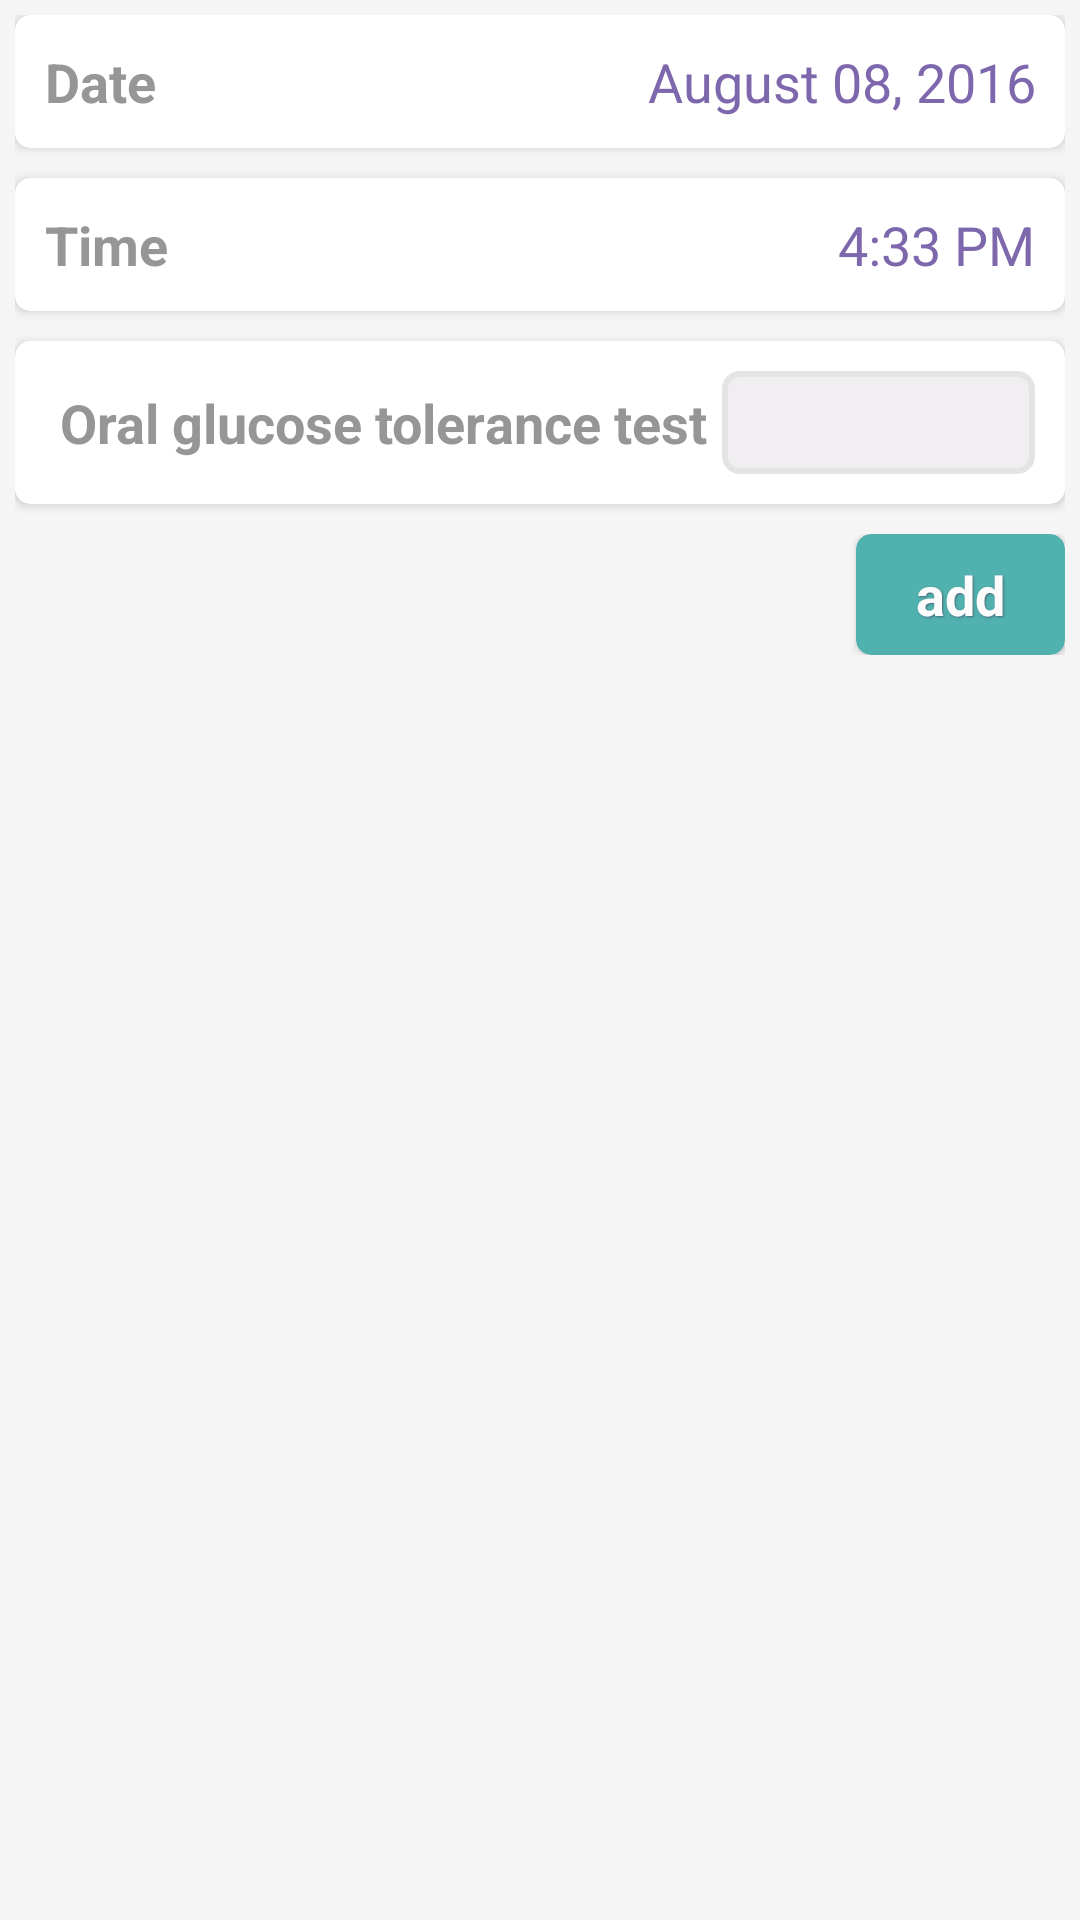

Layout XML and referenced resources for this Android screen:
<!-- AndroidManifest.xml: application theme Theme.AppCompat.NoActionBar -->
<!-- res/layout/fragment_value_set.xml -->
<FrameLayout xmlns:android="http://schemas.android.com/apk/res/android"
    xmlns:app="http://schemas.android.com/apk/res-auto"
    xmlns:tools="http://schemas.android.com/tools"
    android:layout_width="match_parent"
    android:layout_height="match_parent"
    tools:context="com.healthiera.mobile.fragment.healthData.ValueSet">

    <ScrollView
        android:id="@+id/scroll"
        android:layout_width="match_parent"
        android:layout_height="match_parent"
        android:background="#F5F5F5">

        <TableLayout
            android:layout_width="match_parent"
            android:layout_height="match_parent"
            android:layout_alignParentTop="true"
            android:layout_centerHorizontal="true"
            android:padding="5dp">

            <android.support.v7.widget.CardView
                android:layout_marginBottom="10dp"
                app:cardBackgroundColor="#ffffff"
                app:cardCornerRadius="5dp">

                <TableRow
                    android:layout_width="match_parent"
                    android:layout_height="match_parent"
                    android:baselineAligned="false">

                    <TextView
                        android:id="@+id/textView8"
                        android:layout_width="wrap_content"
                        android:layout_height="match_parent"
                        android:gravity="center_vertical"
                        android:padding="10dp"
                        android:shadowColor="#fff"
                        android:shadowDx="1"
                        android:shadowDy="1"
                        android:shadowRadius="1"
                        android:text="Date"
                        android:textAppearance="?android:attr/textAppearanceMedium"
                        android:textColor="#969696"
                        android:textSize="18dp"
                        android:textStyle="bold" />

                    <TextView
                        android:id="@+id/tvDate"
                        android:layout_width="wrap_content"
                        android:layout_height="match_parent"
                        android:layout_gravity="right"
                        android:layout_weight="1"
                        android:gravity="center_vertical|right"
                        android:padding="10dp"
                        android:text="August 08, 2016"
                        android:textAppearance="?android:attr/textAppearanceMedium"
                        android:textColor="#7e68ad"
                        android:textSize="18dp" />

                </TableRow>
            </android.support.v7.widget.CardView>

            <android.support.v7.widget.CardView
                android:layout_marginBottom="10dp"
                app:cardBackgroundColor="#ffffff"
                app:cardCornerRadius="5dp">

                <TableRow
                    android:layout_width="match_parent"
                    android:layout_height="match_parent"
                    android:baselineAligned="false">

                    <TextView
                        android:id="@+id/textView18"
                        android:layout_width="wrap_content"
                        android:layout_height="match_parent"
                        android:gravity="center_vertical"
                        android:padding="10dp"
                        android:shadowColor="#fff"
                        android:shadowDx="1"
                        android:shadowDy="1"
                        android:shadowRadius="1"
                        android:text="Time"
                        android:textAppearance="?android:attr/textAppearanceMedium"
                        android:textColor="#969696"
                        android:textSize="18dp"
                        android:textStyle="bold" />

                    <TextView
                        android:id="@+id/tvTime"
                        android:layout_width="wrap_content"
                        android:layout_height="match_parent"
                        android:layout_gravity="right"
                        android:layout_weight="1"
                        android:gravity="center_vertical|right"
                        android:padding="10dp"
                        android:text="4:33 PM"
                        android:textAppearance="?android:attr/textAppearanceMedium"
                        android:textColor="#7e68ad"
                        android:textSize="18dp" />
                </TableRow>

            </android.support.v7.widget.CardView>

            <android.support.v7.widget.CardView
                android:layout_marginBottom="10dp"
                app:cardBackgroundColor="#ffffff"
                app:cardCornerRadius="5dp">

                <TableRow
                    android:padding="10dp"
                    android:layout_width="wrap_content"
                    android:layout_height="wrap_content"
                    android:baselineAligned="false">

                    <TextView
                        android:id="@+id/tvSource"
                        android:layout_width="wrap_content"
                        android:layout_height="match_parent"
                        android:gravity="center_vertical"
                        android:padding="5dp"
                        android:shadowColor="#fff"
                        android:shadowDx="1"
                        android:shadowDy="1"
                        android:shadowRadius="1"
                        android:text="Oral glucose tolerance test"
                        android:textAppearance="?android:attr/textAppearanceMedium"
                        android:textColor="#969696"
                        android:textSize="18dp"
                        android:textStyle="bold" />

                    <EditText
                        android:id="@+id/etValue"
                        android:layout_width="wrap_content"
                        android:layout_height="match_parent"
                        android:layout_alignParentLeft="false"
                        android:layout_alignParentRight="false"
                        android:layout_gravity="right"
                        android:layout_weight="1"
                        android:background="@drawable/background_gray"
                        android:ems="10"
                        android:gravity="center_vertical|right"
                        android:inputType="number"
                        android:maxLength="5"
                        android:textColor="#7e68ad" />
                </TableRow>

            </android.support.v7.widget.CardView>


            <TableRow
                android:layout_width="match_parent"
                android:layout_height="match_parent">

                <TextView
                    android:id="@+id/textView16"
                    android:layout_width="wrap_content"
                    android:layout_height="match_parent"
                    android:layout_gravity="left|center_vertical"
                    android:layout_weight="1"
                    android:gravity="center_vertical"
                    android:shadowDx="1"
                    android:shadowDy="1"
                    android:shadowRadius="1"
                    android:textAppearance="?android:attr/textAppearanceMedium"
                    android:textColor="#fcfcfc"
                    android:textStyle="bold" />

                <android.support.v7.widget.CardView
                    app:cardBackgroundColor="#50b1ae"
                    app:cardCornerRadius="5dp">

                    <TextView
                        android:id="@+id/setvalue_add"
                        android:layout_width="wrap_content"
                        android:layout_height="wrap_content"
                        android:paddingBottom="8dp"
                        android:paddingLeft="20dp"
                        android:paddingRight="20dp"
                        android:paddingTop="8dp"
                        android:shadowColor="#80462449"
                        android:shadowDx="1"
                        android:shadowDy="1"
                        android:shadowRadius="1"
                        android:text="add"
                        android:textColor="#fcfcfc"
                        android:textSize="18dp"
                        android:textStyle="bold" />

                </android.support.v7.widget.CardView>


            </TableRow>
        </TableLayout>
    </ScrollView>


</FrameLayout>
<!-- resources referenced by this layout -->
<resources>
  <!-- drawable background_gray (drawable) -->
  <?xml version="1.0" encoding="utf-8"?>
  <selector xmlns:android="http://schemas.android.com/apk/res/android">
      <item>
          <shape android:shape="rectangle">
              <solid android:color="#F0EEF1" />
              <corners android:radius="5dp" />
              <stroke android:width="2dp" android:color="#E4E4E4" />
          </shape>
      </item>
  </selector>
</resources>
